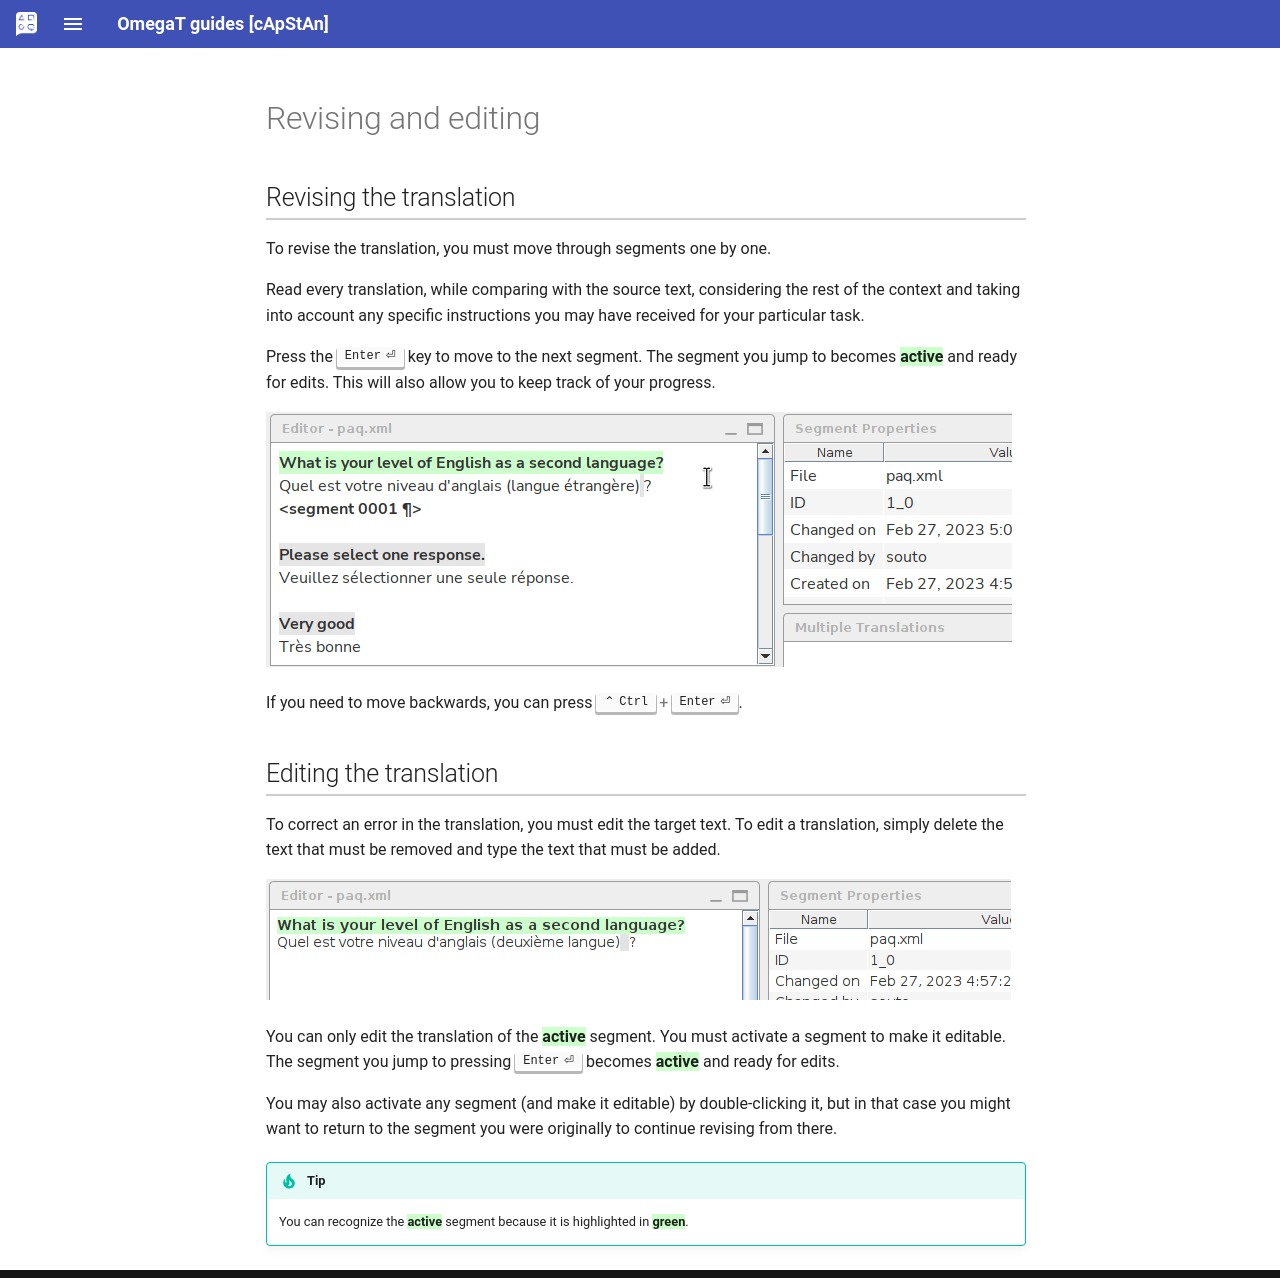

repository: capstanlqc/omegat-guides · page: _includes/en/omt-edit/index.html · generator: mkdocs

# Revising and editing

## Revising the translation

To revise the translation, you must move through segments one by one.

Read every translation, while comparing with the source text, considering the rest of the context and taking into account any specific instructions you may have received for your particular task.

Press the ++enter++ key to move to the next segment. The segment you jump to becomes **active**{ .active } and ready for edits. This will also allow you to keep track of your progress.

![](../../en/_img/omt-enter.gif)

If you need to move backwards, you can press ++ctrl+enter++.

<!-- @todo: RFF: ask Kos to add option to filter: segments with translation from x-auto or x-enforce or both, or segments that do not have a translation coming from x-auto, or that do not have a translation coming from x-enforce, or both

segments with translations from
☑ /tm/auto
☑ /tm/enforce

-->

## Editing the translation

To correct an error in the translation, you must edit the target text. To edit a translation, simply delete the text that must be removed and type the text that must be added.

![](../../en/_img/omt-edit.gif)

You can only edit the translation of the **active**{ .active } segment. You must activate a segment to make it editable. The segment you jump to pressing ++enter++ becomes **active**{ .active } and ready for edits.

You may also activate any segment (and make it editable) by double-clicking it, but in that case you might want to return to the segment you were originally to continue revising from there.

<!-- prettier-ignore -->
!!! tip
    You can recognize the **active**{ .active } segment because it is highlighted in **green**{ .active }.
